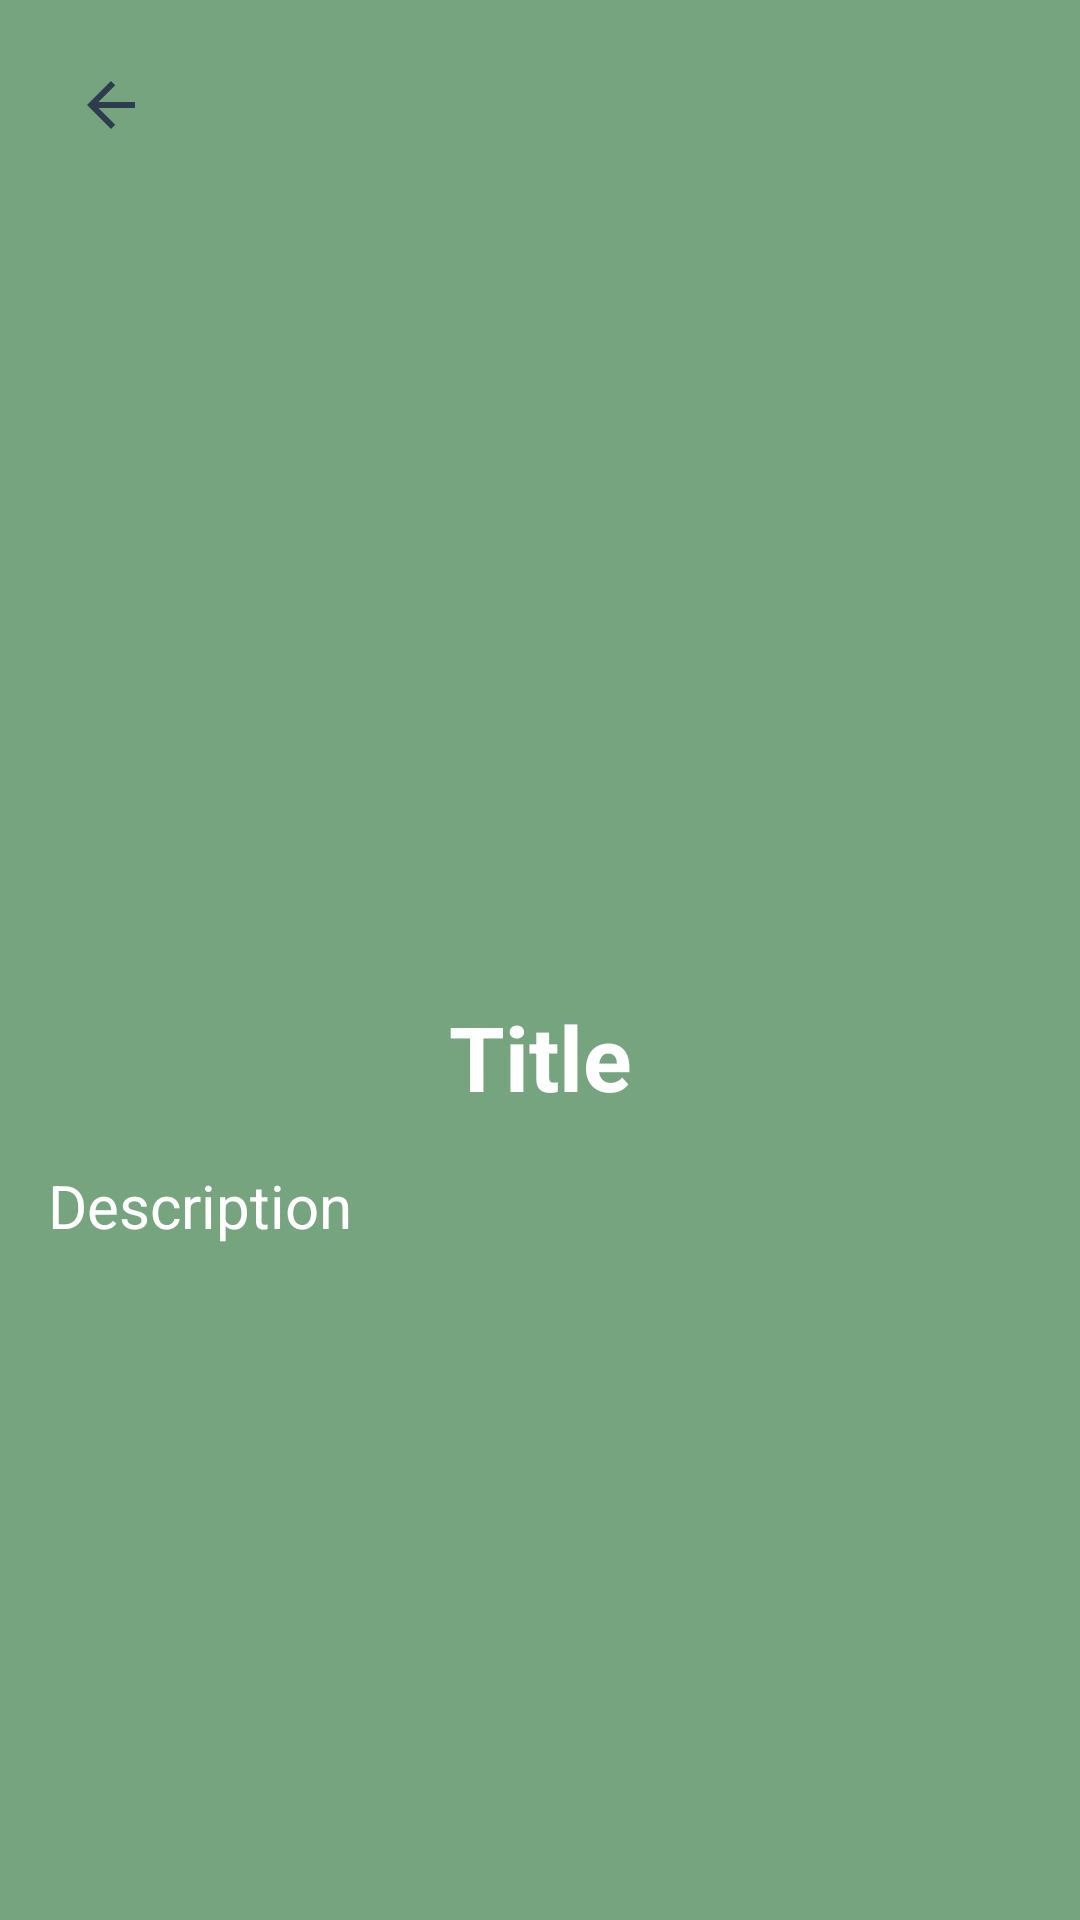

Reconstruct the res/layout file that produces this screen, plus the resources it refers to.
<!-- AndroidManifest.xml: application theme Theme.LoginWithAnimation -->
<!-- res/layout/activity_detail.xml -->
<?xml version="1.0" encoding="utf-8"?>
<androidx.constraintlayout.widget.ConstraintLayout xmlns:android="http://schemas.android.com/apk/res/android"
    xmlns:app="http://schemas.android.com/apk/res-auto"
    xmlns:tools="http://schemas.android.com/tools"
    android:layout_width="match_parent"
    android:layout_height="match_parent"
    android:background="@color/colorPrimary"
    tools:context=".view.story.detailstory.DetailStoryActivity">

    <androidx.constraintlayout.widget.ConstraintLayout
        android:id="@+id/constraintLayout3"
        android:layout_width="match_parent"
        android:layout_height="300dp"
        android:layout_marginStart="16dp"
        android:layout_marginTop="16dp"
        android:layout_marginEnd="16dp"
        app:layout_constraintEnd_toEndOf="parent"
        app:layout_constraintStart_toStartOf="parent"
        app:layout_constraintTop_toTopOf="parent">

        <ImageView
            android:id="@+id/ivImageStory"
            android:layout_width="match_parent"
            android:layout_height="match_parent"
            android:layout_marginTop="50dp"
            android:scaleType="centerCrop"
            android:transitionName="image_story"
            app:layout_constraintBottom_toBottomOf="parent"
            app:layout_constraintEnd_toEndOf="parent"
            app:layout_constraintHorizontal_bias="0.0"
            app:layout_constraintStart_toStartOf="parent"
            app:layout_constraintTop_toTopOf="parent"
            app:layout_constraintVertical_bias="1.0"
            tools:src="@tools:sample/avatars" />

    </androidx.constraintlayout.widget.ConstraintLayout>

    <androidx.constraintlayout.widget.ConstraintLayout
        android:layout_width="match_parent"
        android:layout_height="wrap_content"
        android:layout_marginStart="16dp"
        android:layout_marginTop="16dp"
        android:layout_marginEnd="16dp"
        app:layout_constraintEnd_toEndOf="parent"
        app:layout_constraintStart_toStartOf="parent"
        app:layout_constraintTop_toBottomOf="@+id/constraintLayout3">

        <TextView
            android:id="@+id/tvTitleStory"
            android:layout_width="wrap_content"
            android:layout_height="wrap_content"
            android:text="@string/title_story"
            android:textColor="@color/white"
            android:textSize="30sp"
            android:textStyle="bold"
            android:transitionName="title_story"
            app:layout_constraintEnd_toEndOf="parent"
            app:layout_constraintStart_toStartOf="parent"
            app:layout_constraintTop_toTopOf="parent" />

        <TextView
            android:id="@+id/tvDescriptionStory"
            android:layout_width="wrap_content"
            android:layout_height="wrap_content"
            android:layout_marginTop="16dp"
            android:text="@string/description_story"
            android:textColor="@color/white"
            android:textSize="20sp"
            android:textStyle="normal"
            android:transitionName="description_story"
            app:layout_constraintStart_toStartOf="parent"
            app:layout_constraintTop_toBottomOf="@+id/tvTitleStory" />
    </androidx.constraintlayout.widget.ConstraintLayout>

    <androidx.constraintlayout.widget.ConstraintLayout
        android:id="@+id/backBtn"
        android:layout_marginLeft="12dp"
        android:layout_marginTop="10dp"
        android:layout_width="50dp"
        android:layout_height="50dp"
        android:background="@drawable/custom_button_bg"
        app:layout_constraintStart_toStartOf="parent"
        app:layout_constraintTop_toTopOf="parent">

        <ImageView
            android:id="@+id/imageView4"
            android:layout_width="wrap_content"
            android:layout_height="wrap_content"
            android:src="@drawable/baseline_arrow_back_24"
            app:layout_constraintBottom_toBottomOf="parent"
            app:layout_constraintEnd_toEndOf="parent"
            app:layout_constraintStart_toStartOf="parent"
            app:layout_constraintTop_toTopOf="parent" />
    </androidx.constraintlayout.widget.ConstraintLayout>

</androidx.constraintlayout.widget.ConstraintLayout>
<!-- resources referenced by this layout -->
<resources>
  <color name="colorPrimary">#75A47F</color>
  <color name="white">#FFFFFFFF</color>
  <!-- drawable baseline_arrow_back_24 (drawable) -->
  <vector android:autoMirrored="true" android:height="24dp"
      android:tint="#2D3D4F" android:viewportHeight="24"
      android:viewportWidth="24" android:width="24dp" xmlns:android="http://schemas.android.com/apk/res/android">
      <path android:fillColor="@android:color/white" android:pathData="M20,11H7.83l5.59,-5.59L12,4l-8,8 8,8 1.41,-1.41L7.83,13H20v-2z"/>
  </vector>
  <string name="description_story">Description</string>
  <string name="title_story">Title</string>
  <style name="Theme.LoginWithAnimation" parent="Base.Theme.LoginWithAnimation" />
  <style name="Base.Theme.LoginWithAnimation" parent="Theme.Material3.DayNight.NoActionBar">
          
          <item name="colorPrimary">@color/colorPrimary</item>
      </style>
</resources>
